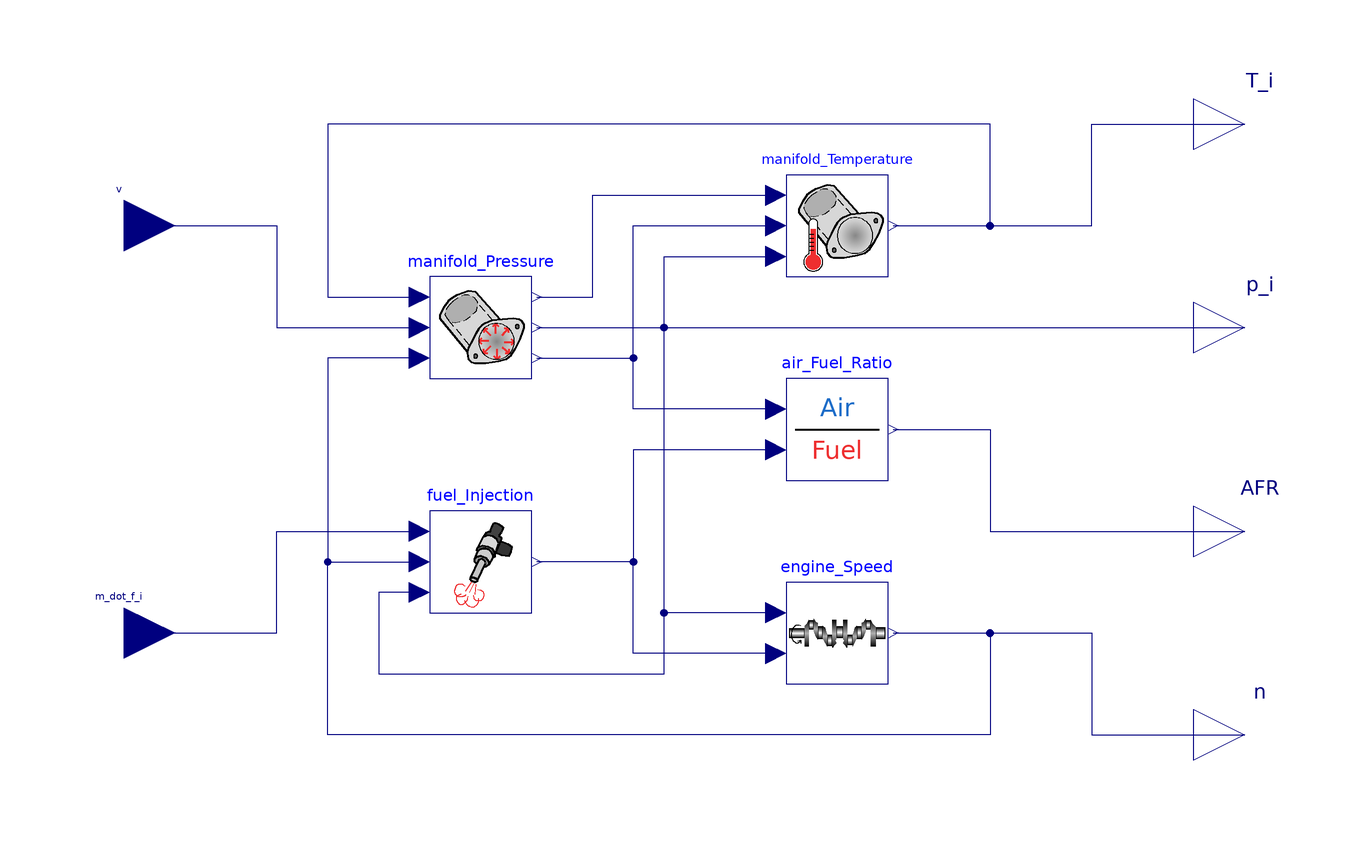

Above is the diagram view of the following Modelica model: its components placed by their Placement annotations and its connect equations drawn as lines.

model AirSystem
  extends .Modelica.Blocks.Icons.Block;
  extends Icons.AirSystem;

  PlantModels.Manifold_Pressure manifold_Pressure
    annotation (Placement(transformation(extent={{-50,10},{-30,30}})));
  PlantModels.Manifold_Temperature manifold_Temperature
    annotation (Placement(transformation(extent={{20,30},{40,50}})));
  PlantModels.Fuel_Injection fuel_Injection
    annotation (Placement(transformation(extent={{-50,-36},{-30,-16}})));
  PlantModels.Engine_Speed engine_Speed
    annotation (Placement(transformation(extent={{20,-50},{40,-30}})));
  PlantModels.Air_Fuel_Ratio air_Fuel_Ratio
    annotation (Placement(transformation(extent={{20,-10},{40,10}})));
  .Modelica.Blocks.Interfaces.RealInput m_dot_f_i(
    unit = "kg/s",
    displayUnit = "g/s",
    min = 0,
    max = 1000,
    start = 0.0005)
    annotation (Placement(transformation(extent={{-120,-50},{-100,-30}})));
  .Modelica.Blocks.Interfaces.RealInput v(
    unit = "deg",
    displayUnit = "deg",
    min = -1000,
    max = 1000)
    annotation (Placement(transformation(extent={{-120,30},{-100,50}})));
  .Modelica.Blocks.Interfaces.RealOutput AFR
    "Air/fuel ration"
    annotation (Placement(transformation(extent={{100,-30},{120,-10}})));
  .Modelica.Blocks.Interfaces.RealOutput p_i(
    unit = "Pa",
    displayUnit = "bar")
    "Manifold pressure"
    annotation (Placement(transformation(extent={{100,10},{120,30}})));
  .Modelica.Blocks.Interfaces.RealOutput T_i(
    unit = "K",
    displayUnit = "K")
    "Intake manifold temperature"
    annotation (Placement(transformation(extent={{100,50},{120,70}})));
  .Modelica.Blocks.Interfaces.RealOutput n(
    unit = "rad/s",
    displayUnit = "rpm")
    "Crank shaft speed"
    annotation (Placement(transformation(extent={{100,-70},{120,-50}})));

equation
  connect(manifold_Temperature.T_i,manifold_Pressure. T_i)
    annotation (Line(
      points={{41,40},{60,40},{60,60},{-70,60},{-70,26},{-52,26}},
      color={0,0,127}));
  connect(manifold_Pressure.m_dot_ap,manifold_Temperature. m_dot_ap)
    annotation (Line(
      points={{-29,14},{-10,14},{-10,40},{18,40}},
      color={0,0,127}));
  connect(manifold_Pressure.m_dot_at,manifold_Temperature. m_dot_at)
    annotation (Line(
      points={{-29,26},{-18,26},{-18,46},{18,46}},
      color={0,0,127}));
  connect(fuel_Injection.p_i,manifold_Temperature. p_i)
    annotation (Line(
      points={{-52,-32},{-60,-32},{-60,-48},{-4,-48},{-4,34},{18,34}},
      color={0,0,127}));
  connect(engine_Speed.n,fuel_Injection. n)
    annotation (Line(
      points={{41,-40},{60,-40},{60,-60},{-70,-60},{-70,-26},{-52,-26}},
      color={0,0,127}));
  connect(air_Fuel_Ratio.m_dot_f,fuel_Injection. m_dot_f)
    annotation (Line(
      points={{18,-4},{-10,-4},{-10,-26},{-29,-26}},
      color={0,0,127}));
  connect(engine_Speed.m_dot_f,fuel_Injection. m_dot_f)
    annotation (Line(
      points={{18,-44},{-10,-44},{-10,-26},{-29,-26}},
      color={0,0,127}));
  connect(engine_Speed.p_i,manifold_Temperature. p_i)
    annotation (Line(
      points={{18,-36},{-4,-36},{-4,34},{18,34}},
      color={0,0,127}));
  connect(air_Fuel_Ratio.m_dot_ap,manifold_Temperature. m_dot_ap)
    annotation (Line(
      points={{18,4},{-10,4},{-10,40},{18,40}},
      color={0,0,127}));
  connect(manifold_Pressure.p_i,manifold_Temperature. p_i)
    annotation (Line(
      points={{-29,20},{-4,20},{-4,34},{18,34}},
      color={0,0,127}));
  connect(manifold_Pressure.n,fuel_Injection. n)
    annotation (Line(points={{-52,14},{-70,14},{-70,-26},{-52,-26}},
    color={0,0,127}));
  connect(m_dot_f_i, fuel_Injection.m_dot_f_i)
    annotation (Line(
      points={{-110,-40},{-80,-40},{-80,-20},{-52,-20}},
      color={0,0,127}));
  connect(v, manifold_Pressure.v)
    annotation (Line(
      points={{-110,40},{-80,40},{-80,20},{-52,20}},
      color={0,0,127}));
  connect(air_Fuel_Ratio.AFR, AFR)
    annotation (Line(
      points={{41,0},{60,0},{60,-20},{110,-20}},
      color={0,0,127}));
  connect(manifold_Pressure.p_i, p_i)
    annotation (Line(
      points={{-29,20},{110,20}},
      color={0,0,127}));
  connect(manifold_Temperature.T_i, T_i)
    annotation (Line(
      points={{41,40},{80,40},{80,60},{110,60}},
      color={0,0,127}));
  connect(engine_Speed.n, n)
    annotation (Line(
      points={{41,-40},{80,-40},{80,-60},{110,-60}},
      color={0,0,127}));
end AirSystem;